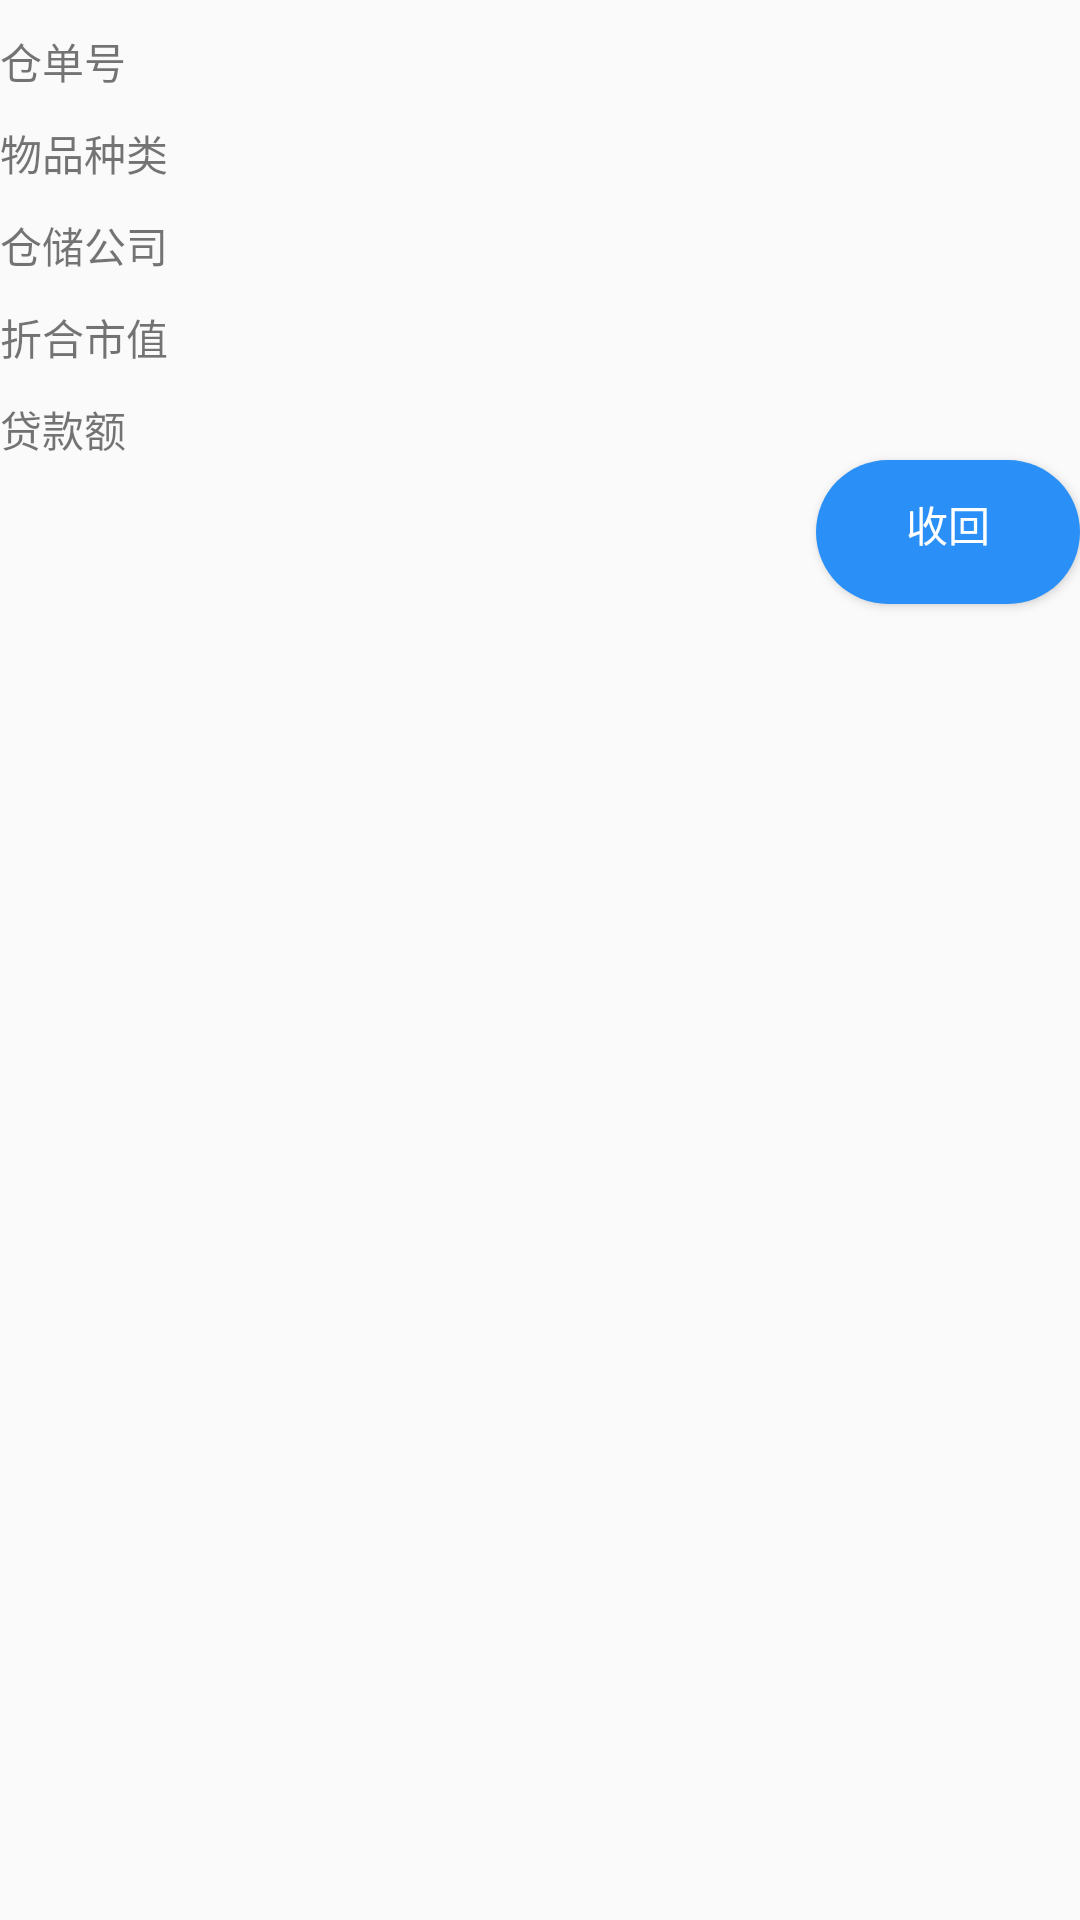

Produce the Android XML layout that renders to this screen, including the resource entries it uses.
<!-- AndroidManifest.xml: application theme AppTheme -->
<!-- res/layout/activity_cangdanzhiya_post_item.xml -->
<?xml version="1.0" encoding="utf-8"?>
<androidx.appcompat.widget.LinearLayoutCompat
    xmlns:android="http://schemas.android.com/apk/res/android"
    android:layout_width="match_parent"
    android:layout_height="match_parent"
    android:orientation="vertical">

    <LinearLayout
        android:layout_width="match_parent"
        android:layout_height="wrap_content"
        android:weightSum="4"
        android:layout_marginTop="10dp"
        android:layout_marginBottom="10dp">

        <TextView
            android:layout_width="0dp"
            android:layout_height="wrap_content"
            android:layout_weight="1"
            android:text="仓单号">
        </TextView>

        <TextView
            android:layout_width="0dp"
            android:layout_height="wrap_content"
            android:layout_weight="3"
            android:id="@+id/Post_Number">
        </TextView>
    </LinearLayout>

    <LinearLayout
        android:layout_width="match_parent"
        android:layout_height="wrap_content"
        android:weightSum="4"
        android:layout_marginBottom="10dp">

        <TextView
            android:layout_width="0dp"
            android:layout_height="wrap_content"
            android:layout_weight="1"
            android:text="物品种类">
        </TextView>

        <TextView
            android:layout_width="0dp"
            android:layout_height="wrap_content"
            android:layout_weight="3"
            android:id="@+id/Post_Category">
        </TextView>
    </LinearLayout>

    <LinearLayout
        android:layout_width="match_parent"
        android:layout_height="wrap_content"
        android:weightSum="4"
        android:layout_marginBottom="10dp">

        <TextView
            android:layout_width="0dp"
            android:layout_height="wrap_content"
            android:layout_weight="1"
            android:text="仓储公司">
        </TextView>

        <TextView
            android:layout_width="0dp"
            android:layout_height="wrap_content"
            android:layout_weight="3"
            android:id="@+id/Post_Company">
        </TextView>
    </LinearLayout>

    <LinearLayout
        android:layout_width="match_parent"
        android:layout_height="wrap_content"
        android:weightSum="4"
        android:layout_marginBottom="10dp">

        <TextView
            android:layout_width="0dp"
            android:layout_height="wrap_content"
            android:layout_weight="1"
            android:text="折合市值">
        </TextView>

        <TextView
            android:layout_width="0dp"
            android:layout_height="wrap_content"
            android:layout_weight="3"
            android:textColor="@color/bottom_icon_blue"
            android:id="@+id/Post_marketValue">
        </TextView>
    </LinearLayout>

    <LinearLayout
        android:layout_width="match_parent"
        android:layout_height="wrap_content"
        android:weightSum="4">

        <TextView
            android:layout_width="0dp"
            android:layout_height="wrap_content"
            android:layout_weight="1"
            android:text="贷款额">
        </TextView>

        <TextView
            android:layout_width="0dp"
            android:layout_height="wrap_content"
            android:layout_weight="3"
            android:id="@+id/Post_Loan">
        </TextView>
    </LinearLayout>

    <Button
        android:layout_width="wrap_content"
        android:layout_height="wrap_content"
        android:layout_marginBottom="10dp"
        android:text="收回"
        android:textColor="#FFFFFF"
        android:background="@drawable/button_shape"
        android:layout_gravity="end"
        android:id="@+id/Post_Back_Button">
    </Button>

</androidx.appcompat.widget.LinearLayoutCompat>
<!-- resources referenced by this layout -->
<resources>
  <color name="bottom_icon_blue">#2A91F9</color>
  <!-- drawable button_shape (drawable) -->
  <?xml version="1.0" encoding="utf-8"?>
  <shape xmlns:android="http://schemas.android.com/apk/res/android"
      android:shape="rectangle">
  
      <solid android:color="#2A90F8">
  
      </solid>
      
      <corners android:radius="30dp">
  
      </corners>
  
      <padding android:bottom="5dp">
  
      </padding>
  </shape>
  <style name="AppTheme" parent="Theme.AppCompat.Light.DarkActionBar">
          
          <item name="colorPrimary">@color/colorPrimary</item>
          <item name="colorPrimaryDark">@color/colorPrimaryDark</item>
          <item name="colorAccent">@color/colorAccent</item>
      </style>
  <color name="colorPrimary">#008577</color>
  <color name="colorPrimaryDark">#00574B</color>
  <color name="colorAccent">#D81B60</color>
</resources>
